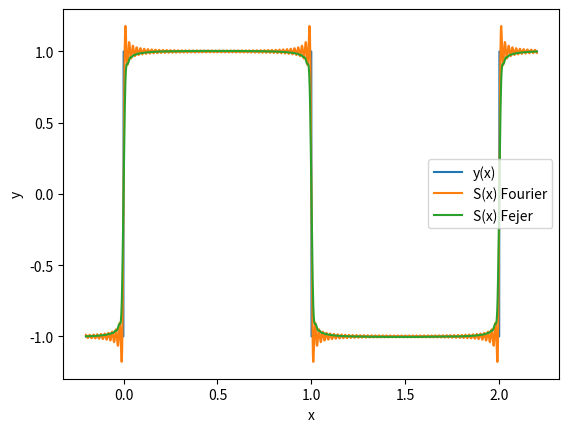

Here is the Python script that generated this plot:
import math
import numpy as np
import matplotlib.pyplot as plt

# define problem
N = 2000
L = 2
x = np.linspace(-0.1*L, 1.1*L, N)  # domain
xmodL = x%L
y0 = +1*(xmodL<1) + -1*(xmodL>1)  # square wave

# fourier series
odd = np.arange(1, 100, 2)  # odd terms up to 100
odd = np.reshape(odd, (-1, 1))  # prepare for broadcast multiply
fs = 4/math.pi * np.sin(odd * 2*math.pi * x/L) / odd

# summation
y1 = np.sum(fs, 0)  # simply sum the terms
ps = np.cumsum(fs, 0) / fs.shape[0]  # running average = partial sum
y2 = np.sum(ps, 0)

# show
fig = plt.figure()
plt.plot(x, y0, label='y(x)')
plt.plot(x, y1, label='S(x) Fourier')
plt.plot(x, y2, label='S(x) Fejer')
plt.xlabel('x')
plt.ylabel('y')
plt.legend(loc='best')
plt.show()
